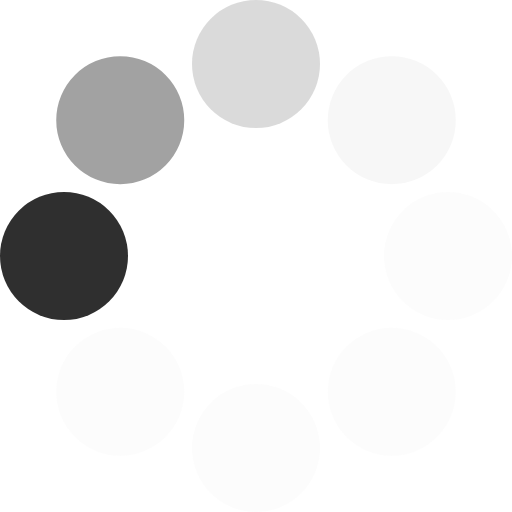
t = 0.00 s
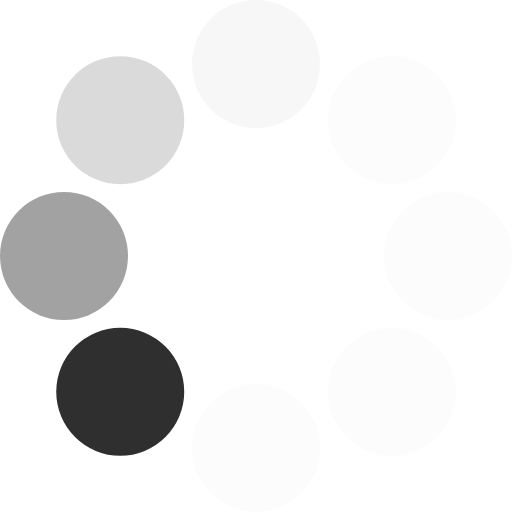
t = 0.07 s
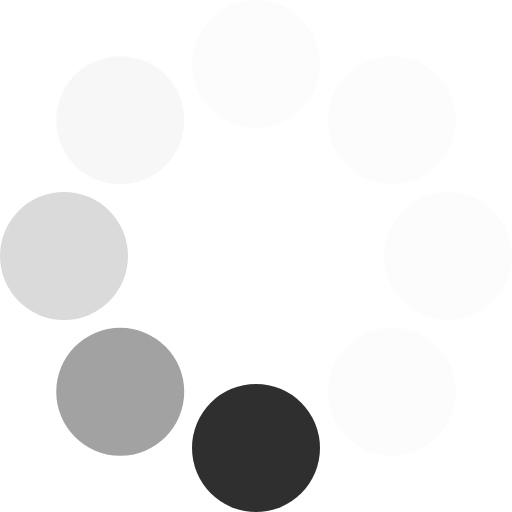
t = 0.13 s
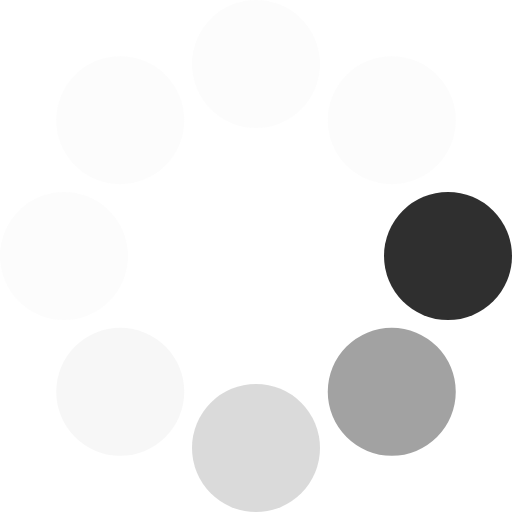
t = 0.20 s
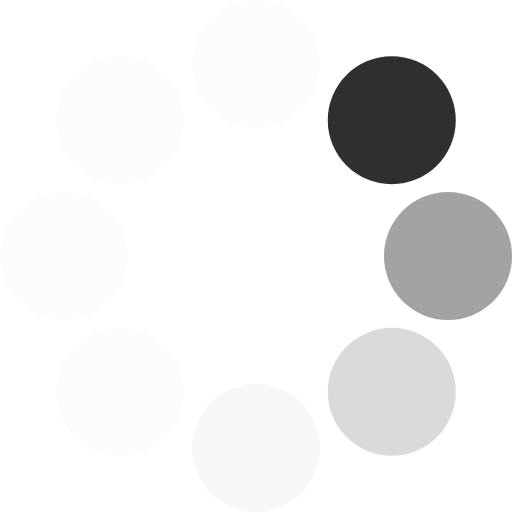
t = 0.27 s
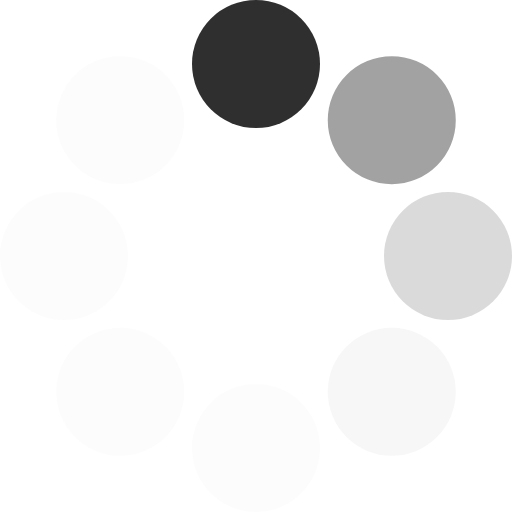
t = 0.33 s

The animated SVG that drew these frames (rendered in a browser with its animation timeline set to each time). Animation: 1 SMIL element (animateTransform=1); one cycle of 0.40 s, repeats indefinitely.

<svg xmlns:svg="http://www.w3.org/2000/svg" xmlns="http://www.w3.org/2000/svg" xmlns:xlink="http://www.w3.org/1999/xlink"
  version="1.0" width="64px" height="64px" viewBox="0 0 128 128" xml:space="preserve">
  <g>
    <circle cx="16" cy="64" r="16" fill="#2f2f2f" fill-opacity="1" />
    <circle cx="16" cy="64" r="16" fill="#747474" fill-opacity="0.67" transform="rotate(45,64,64)" />
    <circle cx="16" cy="64" r="16" fill="#a8a8a8" fill-opacity="0.42" transform="rotate(90,64,64)" />
    <circle cx="16" cy="64" r="16" fill="#d5d5d5" fill-opacity="0.2" transform="rotate(135,64,64)" />
    <circle cx="16" cy="64" r="16" fill="#e7e7e7" fill-opacity="0.12" transform="rotate(180,64,64)" />
    <circle cx="16" cy="64" r="16" fill="#e7e7e7" fill-opacity="0.12" transform="rotate(225,64,64)" />
    <circle cx="16" cy="64" r="16" fill="#e7e7e7" fill-opacity="0.12" transform="rotate(270,64,64)" />
    <circle cx="16" cy="64" r="16" fill="#e7e7e7" fill-opacity="0.12" transform="rotate(315,64,64)" />
    <animateTransform attributeName="transform" type="rotate" values="0 64 64;315 64 64;270 64 64;225 64 64;180 64 64;135 64 64;90 64 64;45 64 64"
      calcMode="discrete" dur="400ms" repeatCount="indefinite"></animateTransform>
  </g>
</svg>
